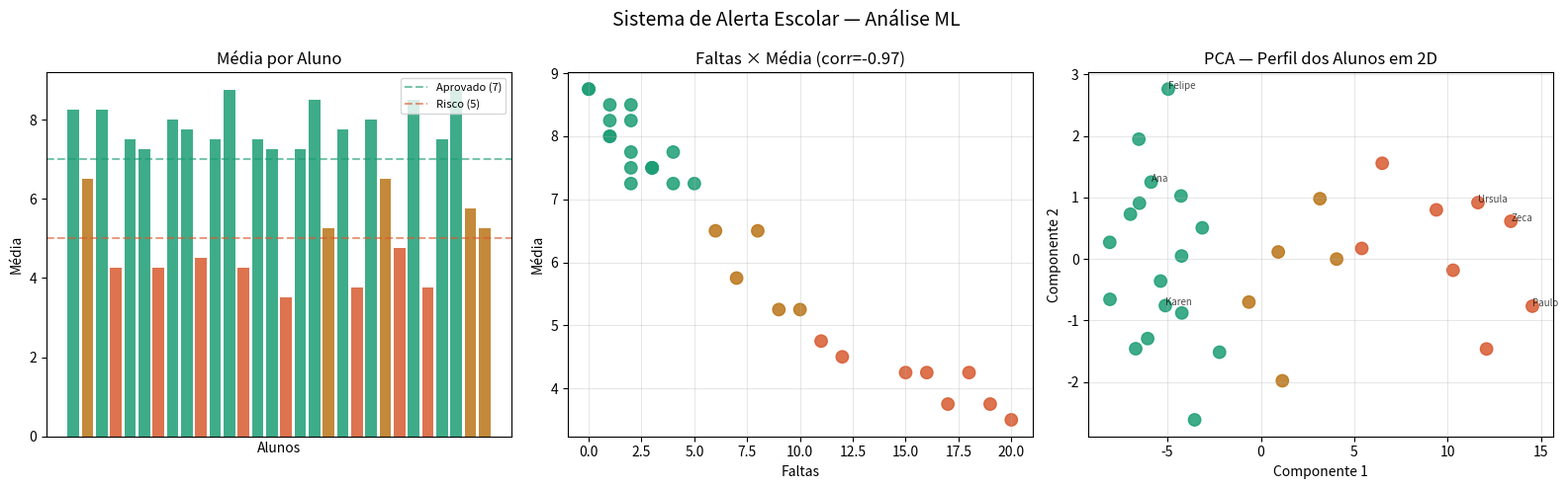

Generate this figure with matplotlib:
import numpy as np
import matplotlib.pyplot as plt

# ═══════════════════════════════════════════════════
# HACKATHON — Sistema de Alerta Escolar com ML
# Autora: Viviane Caroline (Nawi)
# Data: maio 2026
#
# Problema: identificar alunos em risco ANTES
# que seja tarde para intervir
#
# Conceitos: vetores, matrizes, PCA, estatística,
# correlação, normalização, visualização
# ═══════════════════════════════════════════════════

# ─── DATASET — 30 ALUNOS ─────────────────────────
# [matemática, português, ciências, história, faltas]
nomes = [
    "Ana","Bruno","Carla","Diego","Elena",
    "Felipe","Gabi","Hugo","Iris","João",
    "Karen","Lucas","Maria","Nelson","Olívia",
    "Paulo","Quezia","Rafael","Sara","Tiago",
    "Ursula","Vitor","Wanda","Xavier","Yara",
    "Zeca","Alice","Beto","Cris","Dani"
]

np.random.seed(42)
dados = np.array([
    [9,8,9,7,2],[5,7,6,8,8],[8,9,7,9,1],
    [4,4,5,4,15],[7,8,8,7,3],[9,6,8,6,2],
    [3,5,4,5,18],[8,7,9,8,1],[6,9,7,9,4],
    [5,4,5,4,12],[7,8,7,8,2],[9,9,8,9,0],
    [4,5,4,4,16],[8,7,8,7,3],[6,8,7,8,5],
    [3,4,3,4,20],[7,7,8,7,4],[9,8,9,8,1],
    [5,6,5,5,10],[8,8,7,8,2],[4,4,4,3,17],
    [9,7,9,7,1],[6,7,6,7,6],[5,5,4,5,11],
    [8,9,8,9,2],[4,3,4,4,19],[7,8,7,8,3],
    [9,9,9,8,0],[6,6,5,6,7],[5,5,6,5,9]
])

materias = ["Matemática","Português","Ciências","História"]

# ─── ESTATÍSTICAS ────────────────────────────────
medias = dados[:, :4].mean(axis=1)
faltas = dados[:, 4]

print("=" * 55)
print("   SISTEMA DE ALERTA ESCOLAR — RELATÓRIO COMPLETO")
print("=" * 55)

# Correlação faltas × notas
corr = np.corrcoef(medias, faltas)[0,1]
print(f"\nCorrelação faltas × média: {corr:.2f}")
print("(quanto mais falta, menor a nota — confirmado)\n")

# ─── CLASSIFICAÇÃO DE RISCO ──────────────────────
print(f"{'Aluno':<10} {'Média':>6} {'Faltas':>7} {'Status':>12}")
print("-" * 40)

em_risco    = []
em_atencao  = []
aprovados   = []

for i, nome in enumerate(nomes):
    m = medias[i]
    f = faltas[i]
    if m < 5 or f > 12:
        status = "🔴 RISCO"
        em_risco.append(nome)
    elif m < 7 or f > 6:
        status = "🟡 ATENÇÃO"
        em_atencao.append(nome)
    else:
        status = "🟢 OK"
        aprovados.append(nome)
    print(f"{nome:<10} {m:>6.1f} {f:>7} {status:>12}")

print(f"\n{'='*55}")
print(f"🔴 Em risco:    {len(em_risco):2} alunos — {em_risco}")
print(f"🟡 Atenção:     {len(em_atencao):2} alunos")
print(f"🟢 OK:          {len(aprovados):2} alunos")
print(f"{'='*55}")

# ─── MÉDIA POR MATÉRIA ───────────────────────────
print("\nMédia da turma por matéria:")
for i, mat in enumerate(materias):
    m = dados[:, i].mean()
    barra = "█" * int(m)
    print(f"  {mat:<12} {m:.1f} {barra}")

# ─── PCA — VISUALIZAÇÃO 2D ───────────────────────
media_col = dados.mean(axis=0)
dados_c   = dados - media_col
cov       = np.cov(dados_c.T)
vals, vecs = np.linalg.eig(cov)
ordem     = np.argsort(vals)[::-1]
comp      = vecs[:, ordem[:2]]
dados_2d  = dados_c @ comp

# ─── GRÁFICOS ────────────────────────────────────
fig, axes = plt.subplots(1, 3, figsize=(16, 5))
fig.suptitle('Sistema de Alerta Escolar — Análise ML', fontsize=14)

# Gráfico 1 — Barras por status
cores_bar = []
for i in range(len(nomes)):
    if medias[i] < 5 or faltas[i] > 12:
        cores_bar.append('#D85A30')
    elif medias[i] < 7 or faltas[i] > 6:
        cores_bar.append('#BA7517')
    else:
        cores_bar.append('#1D9E75')

axes[0].bar(range(len(nomes)), medias, color=cores_bar, alpha=0.85)
axes[0].axhline(7, color='#1D9E75', linestyle='--', alpha=0.6, label='Aprovado (7)')
axes[0].axhline(5, color='#D85A30', linestyle='--', alpha=0.6, label='Risco (5)')
axes[0].set_title('Média por Aluno')
axes[0].set_xlabel('Alunos')
axes[0].set_ylabel('Média')
axes[0].legend(fontsize=8)
axes[0].set_xticks([])

# Gráfico 2 — Scatter faltas × média
cores_sc = ['#D85A30' if m<5 or f>12 else '#BA7517' if m<7 or f>6
            else '#1D9E75' for m,f in zip(medias, faltas)]
axes[1].scatter(faltas, medias, c=cores_sc, s=80, alpha=0.85)
axes[1].set_title(f'Faltas × Média (corr={corr:.2f})')
axes[1].set_xlabel('Faltas')
axes[1].set_ylabel('Média')
axes[1].grid(True, alpha=0.3)

# Gráfico 3 — PCA 2D
cores_pca = ['#D85A30' if m<5 or f>12 else '#BA7517' if m<7 or f>6
             else '#1D9E75' for m,f in zip(medias, faltas)]
axes[2].scatter(dados_2d[:,0], dados_2d[:,1], c=cores_pca, s=80, alpha=0.85)
for i in range(0, len(nomes), 5):
    axes[2].annotate(nomes[i],
                     (dados_2d[i,0], dados_2d[i,1]),
                     fontsize=7, alpha=0.7)
axes[2].set_title('PCA — Perfil dos Alunos em 2D')
axes[2].set_xlabel('Componente 1')
axes[2].set_ylabel('Componente 2')
axes[2].grid(True, alpha=0.3)

plt.tight_layout()
plt.savefig('alerta_escolar.png', dpi=150, bbox_inches='tight')
plt.show()

print("\n✅ Gráfico salvo como alerta_escolar.png")
print("✅ Projeto pronto para o GitHub!")
